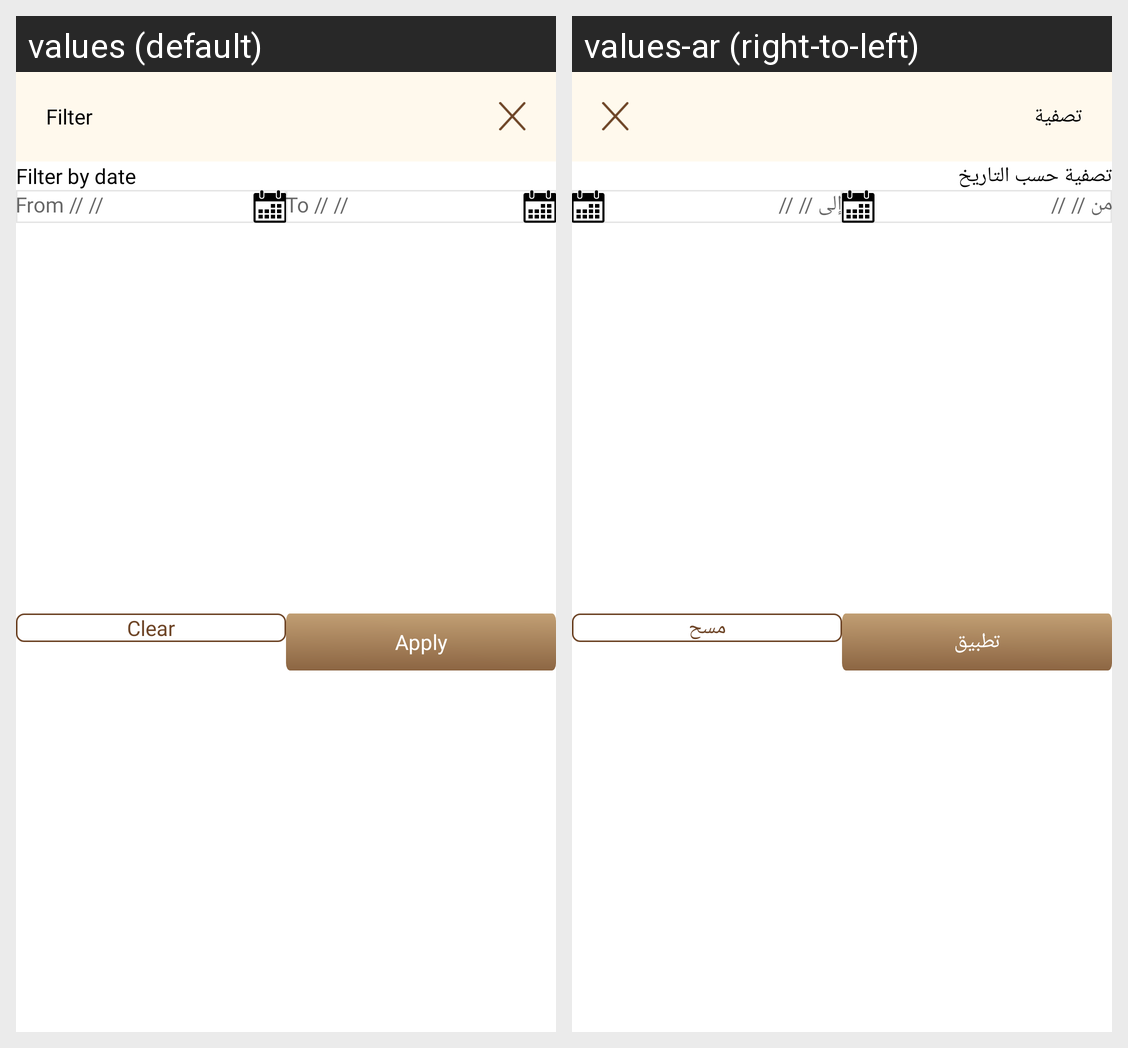

This grid shows one Android layout under two languages. Give, for every string resource on the screen, its name, the default text and each shown locale's text.
Android screen res/layout/deal_filter_dialog.xml rendered under 2 locales, left to right: values (default), values-ar (right-to-left). Device: Nexus 5 (rendered at 1080×1920; each locale shown at half size, 540×960, under a caption strip naming it); theme Theme.DesynatDealer.
Strings drawn on this screen, with the default value and each locale's value (text and hints the layout hard-codes, and strings that could not be matched under every locale, appear in the picture but are not listed):

filter
  values: Filter
  values-ar: تصفية

filter_by_date
  values: Filter by date
  values-ar: تصفية حسب التاريخ

from_hint
  values: From // //
  values-ar: من // //

to_hint
  values: To // //
  values-ar: إلى // //

clear
  values: Clear
  values-ar: مسح

apply
  values: Apply
  values-ar: تطبيق
